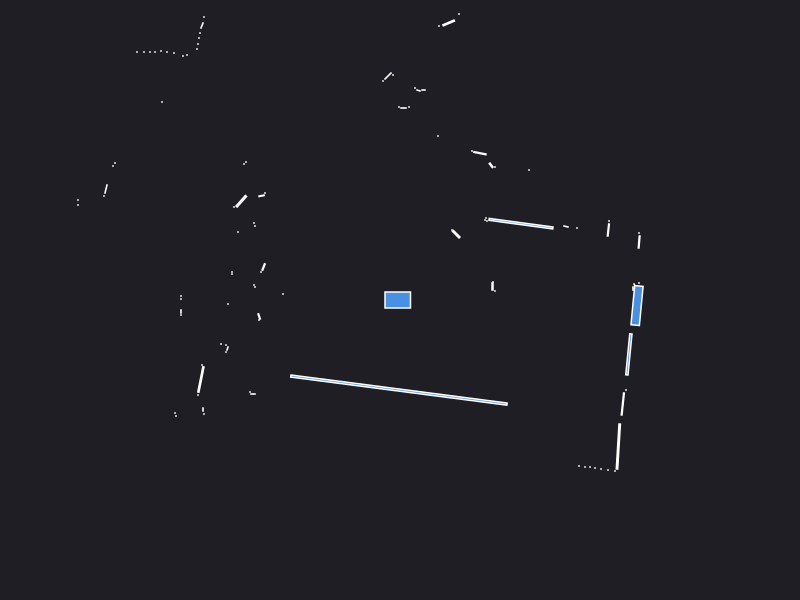

Source data for this figure (header and first rows):
0.000000	0.000000	0.049500
2.42	0.1	0.000441
2.39	0.17	0.000441
2.33	0.115	0.001050
2.35	0.14	0.002472
0.95	0.09	0.000441
0.925	0.135	0.002700
0.93	0.18	0.000441
2.391	0.5803	0.005266
2.39	0.67	0.000441
2.083	0.7002	0.005597
2.09	0.79	0.000441
1.77	0.72	0.000441
1.66	0.735	0.001866
1.21	0.7632	0.08277
0.87	0.79	0.000441
0.85	0.8	0.000441
0.86	0.82	0.000441
1.29	1.3	0.000441
0.5625	0.6575	0.009025
0.52	0.7	0.000441
0.95	1.33	0.000441
0.911	1.347	0.003828
0.7996	1.468	0.007255
0.72	1.49	0.000441
1.42	4.03	0.000441
1.37	4.04	0.000441
1.31	4.05	0.000441
1.28	4.11	0.000441
1.33	5.15	0.000441
0.38	1.64	0.000441
0.59	2.86	0.000441
0.4868	2.771	0.01064
0.39	2.74	0.000441
0.235	2.1	0.001050
0.185	2.095	0.001557
0.15	2.12	0.000441
0.09	1.93	0.000441
0.035	1.92	0.001470
-0.01	1.93	0.000441
-0.07	2.25	0.000441
-0.12	2.24	0.006514
-0.17	2.19	0.000441
-0.6308	3.38	0.07235
-0.97	3.45	0.000441
-1.02	3.46	0.000441
-1.07	3.47	0.000441
-1.13	3.5	0.000441
-1.18	3.53	0.000441
-2.03	5.6	0.000441
-2.05	5.43	0.000441
-2.07	5.29	0.000441
-2.09	5.15	0.000441
-2.1	5.01	0.000441
-2.12	4.89	0.000441
-2.16	4.81	0.000441
-1.92	3.89	0.000441
-1.96	3.85	0.000441
-2.22	3.99	0.000441
-2.26	3.95	0.000441
-2.46	3.96	0.000441
... 73 more rows
